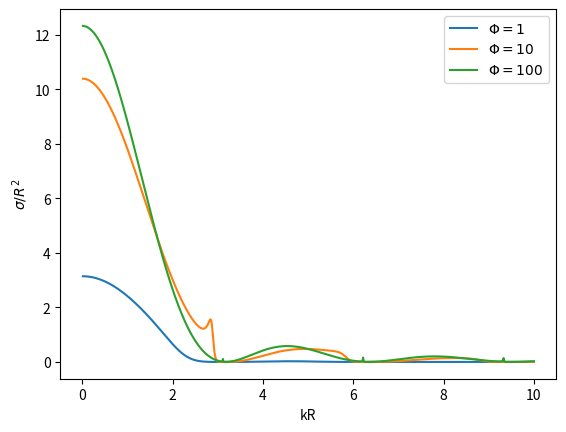
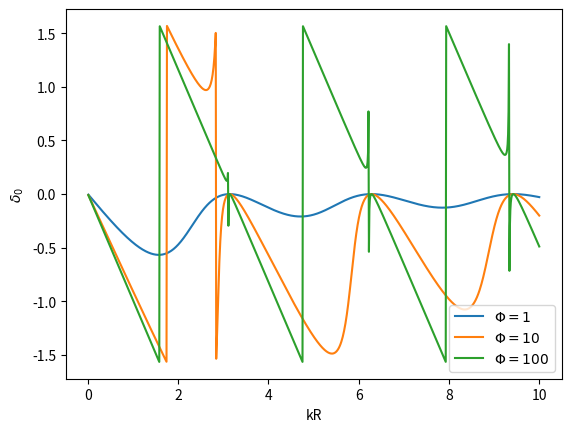

The script that saved these images, in order:
import numpy as np
import matplotlib.pyplot as plt

def delta(kR, phi):
    return(np.arctan(-np.sin(kR)**2/(kR/phi + np.sin(2*kR)/2)))

def sigma(kR, phi):
    return(4*np.pi/kR**2*np.sin(delta(kR, phi))**2)

phi_list = np.array([1,10,100])
legend=["$\Phi=1$","$\Phi=10$","$\Phi=100$"]
kR = np.linspace(0,10,1000)
plt.figure(num=11)
for i in [0,1,2]:
    plt.plot(kR, delta(kR,phi_list[i]),label=legend[i])
plt.xlabel("kR")
plt.ylabel("$\delta_0$")
plt.legend()
plt.savefig("c1.png", bbox_inches="tight")

plt.figure(num=2)
for i in [0,1,2]:
    plt.plot(kR, sigma(kR,phi_list[i]),label=legend[i])
plt.xlabel("kR")
plt.ylabel("$\sigma / R^2$")
plt.legend()
plt.savefig("c2.png", bbox_inches="tight")
